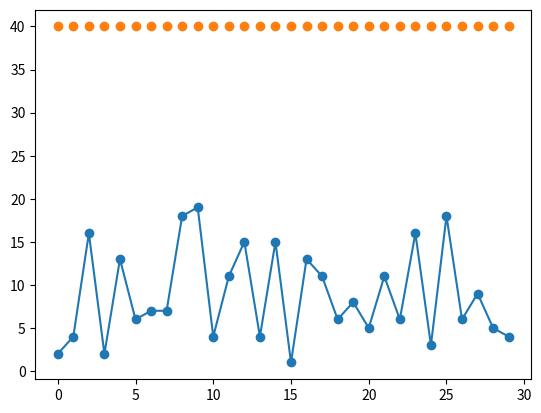

Recreate this plot in Python. (Note: this script raises an exception after producing the figure.)
import matplotlib as mpl
import matplotlib.pyplot as plt
import matplotlib.animation as animation
import numpy as np


mpl.rcParams['animation.ffmpeg_path'] = "/Users/<user>/Desktop/Programming/ffmpeg"
# np.random.seed(478301)

# global variables that uses accross the programe
SMAPLE_NUM = 30
STEP_NUM = 30
fig, ax = plt.subplots()
# weight = [10] * 10
particles = np.arange(0, STEP_NUM)


# moutain parameters
xpoints = np.arange(0, STEP_NUM)
ypoints = np.random.randint(0, 20, STEP_NUM)
ax.plot(xpoints, ypoints, "o-")
# np.random.choice(xpoints, 100, [0.01] * 100)
ax.plot(particles, [40] * len(particles), 'o')


def filter(frame, particles):
    measurement = ypoints[frame]
    weight = [0] * STEP_NUM
    for p in particles:
        # update the weight of each particle
        # can add some noise to make the simulation better
        if (0 <= p and p < len(particles)):
            weight[p] = 10
            if (ypoints[p] == measurement):
                # this particle looks good
                weight[p] *= 10
            else:
                weight[p] = np.sqrt(weight[p])
        else:
            # if the particle is out of bound, never choose it
            pass
    print("The weight of particles in time " + str(frame) + ": " + str(weight))

    # find the normalized weight
    total_weight = np.sum(weight)
    normalized_weight = weight / total_weight
    print("Normalized weight: " + str(normalized_weight))

    # construct the accumulative weight
    accu_weight = [0] * (len(particles) + 1)
    for i in range(1, (len(particles) + 1)):
        accu_weight[i] = accu_weight[i - 1] + normalized_weight[i - 1]
    print("Accumulative weight: " + str(accu_weight))

    # resample new particles according to the weight
    # we sample 10 particles this time, first and last is not considered (0 & 1)
    interval = 1 / (SMAPLE_NUM + 2)
    position = interval
    new_particles = [0] * SMAPLE_NUM
    for i in range(SMAPLE_NUM):
        index = next(x for x, val in enumerate(accu_weight) if val >= position)
        new_particles[i] = particles[index - 1]
        position += interval
    print("Old particles: " + str(particles))
    particles = new_particles
    print("New particles: " + str(particles))

    # particles = np.random.choice(xpoints, 10, weight)
    print("\n")
    return particles

def animate(frame):
    # if(frame < 100):
    #   plane.set_data(frame,30)
    #   plane.set_color("r")
    # return plane,
    print("frame: " + str(frame))
    if (frame != 0):
      ax.clear()
      global particles
      ax.plot(particles, [40] * len(particles), "o")
      ax.plot(xpoints, ypoints, color='b', marker='o')
      ax.plot(frame - 1, 30, color="r", marker="o")
      particles = filter(frame - 1, particles)
      while (STEP_NUM - 1 in particles):
          particles = np.delete(particles, np.where(particles == STEP_NUM - 1))
      for i in range(len(particles)):
          particles[i] += 1
      print(particles)


# plane_y = 30
# plane_x = 10 # from 0 to 99
ani = animation.FuncAnimation(
    fig, animate, interval=1000, frames=STEP_NUM + 1, repeat=False)

# FFwriter = animation.PillowWriter(fps=3)
FFwriter = animation.FFMpegWriter(fps=3)
file = "/Users/<user>/Desktop/Programming/particle_filter/1d_particle_filter.mp4"
ani.save(file, writer = FFwriter)
# plt.plot(20, 30, "o:r")
# plt.show()
